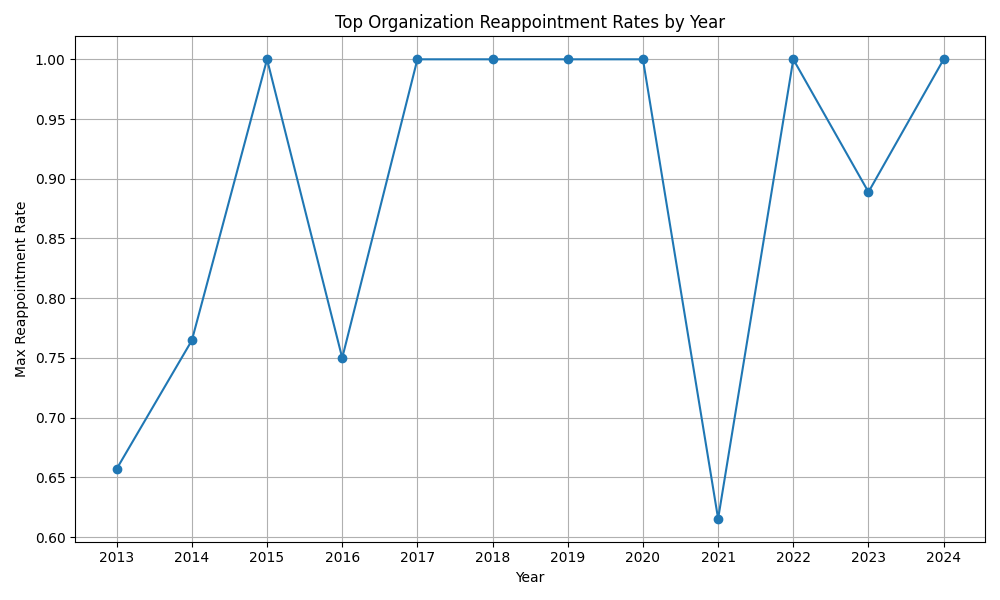

Source data for this figure (header and first rows):
year, top_org, total_employees, reappointments, max_rate
2013, Public Safety, 35, 23, 0.6571
2014, Public Safety, 17, 13, 0.7647
2015, Agriculture, Aquaculture and Fisheries, 1, 1, 1.0
2016, Energy and Resource Development, 4, 3, 0.75
2017, Finance; Transportation and Infrastructu…, 2, 2, 1.0
2018, Education and Early Childhood Developmen…, 1, 1, 1.0
2019, Education and Early Childhood Developmen…, 1, 1, 1.0
2020, Office of the Premier, 1, 1, 1.0
2021, Agriculture, Aquaculture and Fisheries, 26, 16, 0.6154
2022, Finance, 1, 1, 1.0
2023, Social Development, 9, 8, 0.8889
2024, Agriculture, Aquaculture and Fisheries, 11, 11, 1.0
